Run: headless pygame with SDL's dummy video driver; simulated clock (each Clock.tick advances the game by its frame time, no real sleeping); random seed 0; keys injected as events and as key.get_pressed() state; no mouse input.
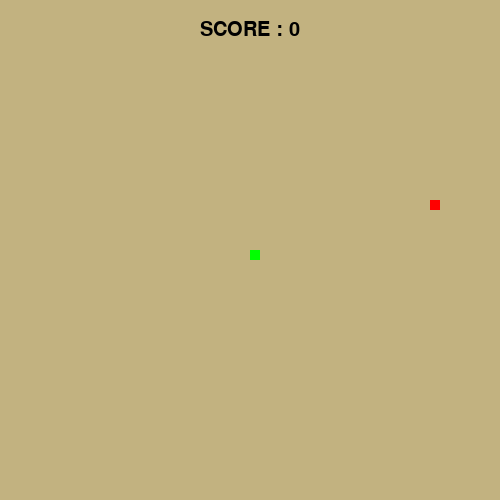
Frame 1 of 4 · flips 1–60 · no input
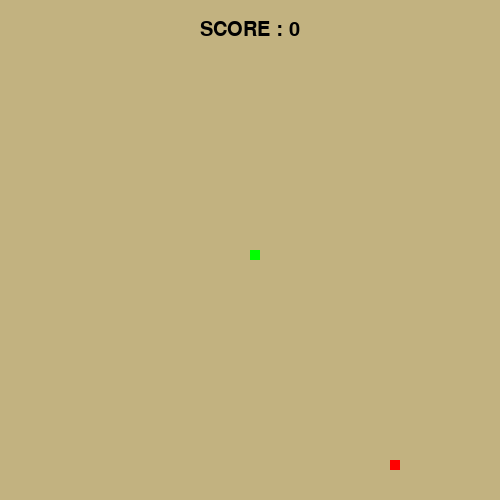
Frame 2 of 4 · flips 61–180 · tapped SPACE, RETURN · held RIGHT (→), D
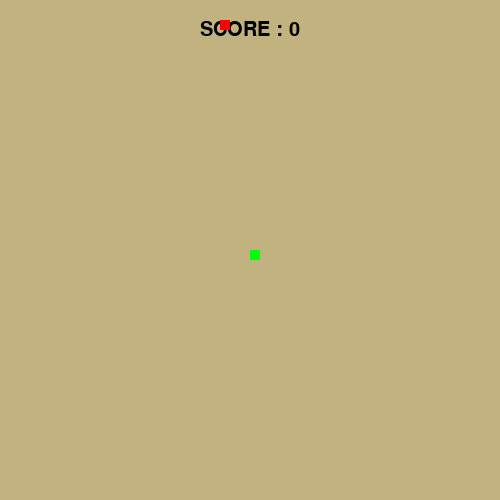
Frame 3 of 4 · flips 181–300 · held DOWN (↓), S
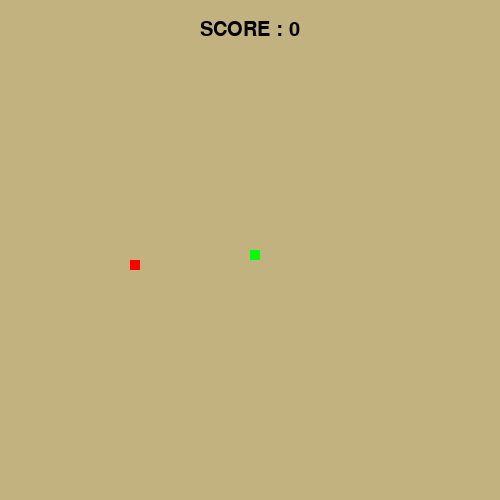
Frame 4 of 4 · flips 301–420 · held LEFT (←), A, UP (↑), W

The pygame program that drew these frames:

import pygame
import random
import sys

from pygame.time import get_ticks

pygame.init()

# screen size
# Width and height
SCREEN_WIDTH = 500
SCREEN_HEIGHT = 500
DEBUG = False
# Colors
color_white = (255, 255, 255)
color_black = (0, 0, 0)
color_red = (255, 0, 0)
color_green = (0, 255, 0)
color_blue = (0, 0, 255)
background_color = (194, 178, 128)
snake_block = 10

global snake_player
global snake_list

# Set the display after the screen size
# We call the var that holds the display for window
window = pygame.display.set_mode((SCREEN_WIDTH, SCREEN_HEIGHT))
# We set the name of the window SnakePython
# We set the name of the window SnakePython
pygame.display.set_caption("SnakePython")

CLOCK = pygame.time.Clock()

font_style = pygame.font.SysFont("Helvetica", 30)
fps = str(int(CLOCK.get_fps()))


def message(msg, xPos, yPos, color):
    msg = font_style.render(msg, True, color)
    window.blit(msg, [xPos, yPos])


def update_snake(snake_block, snake_list):
    for x in snake_list:
        global snake_player
        # snake_player = pygame.draw.rect(window, color_green, [xPos, yPos, snake_size, snake_size])
        snake_player = pygame.draw.rect(window, color_green, [x[0], x[1], snake_block, snake_block])


def snake():
    food_size = 10
    snake_size = 10
    snake_speed = 5
    snake_block = 10
    snake_length = 1

    xPos = SCREEN_WIDTH / 2
    yPos = SCREEN_HEIGHT / 2

    # Position for the food
    food_xPos = round(random.randrange(0, SCREEN_WIDTH - snake_block) / 10.0) * 10.0
    food_yPos = round(random.randrange(0, SCREEN_HEIGHT - snake_block) / 10.0) * 10.0

    update_xPos = 0
    update_yPos = 0

    snake_List = []
    Length_of_snake = 1
    FPS = str(int(CLOCK.get_fps()))

    score = 0

    while True:
        for event in pygame.event.get():
            if event.type == pygame.QUIT:
                pygame.quit()
                sys.exit()

            if event.type == pygame.KEYDOWN:
                if event.key == pygame.K_DOWN:
                    update_xPos = 0
                    update_yPos = snake_speed
                elif event.key == pygame.K_UP:
                    update_xPos = 0
                    update_yPos = -snake_speed
                elif event.key == pygame.K_LEFT:
                    update_xPos = -snake_speed
                    update_yPos = 0
                elif event.key == pygame.K_RIGHT:
                    update_xPos = snake_speed
                    update_yPos = 0

        if xPos >= SCREEN_WIDTH or xPos < 0 or yPos >= SCREEN_HEIGHT or yPos < 0:
            snake()

        xPos += update_xPos
        yPos += update_yPos
        window.fill(background_color)
        # rect(display/screen, (color), (left,top,width,height, filled)
        # Draw snake
        # snake_player = pygame.draw.rect(window, color_green, [xPos, yPos, snake_size, snake_size])
        # Shows fps
        # message(f'FPS : {FPS}', 400, 20, color_black)
        message(f"SCORE : {score}", SCREEN_WIDTH/2-50, 20, color_black)
        # Draw food
        food = pygame.draw.rect(window, color_red, [food_xPos, food_yPos, food_size, food_size])

        snake_head = []
        snake_head.append(xPos)
        snake_head.append(yPos)
        snake_List.append(snake_head)

        if len(snake_List) > Length_of_snake:
            del snake_List[0]

        for x in snake_List[:-1]:
            if x == snake_head:
                snake()

        update_snake(snake_block, snake_List)

        if DEBUG == True:
            print(f'Snake position: x:{xPos}, y : {yPos}')
            print(f'Food position: x:{food_xPos}, y: {food_yPos}')

        collide = snake_player.colliderect(food)

        if collide:
            score += 1
            food_xPos = round(random.randrange(0, SCREEN_WIDTH - snake_block) / 10.0) * 10.0
            food_yPos = round(random.randrange(0, SCREEN_HEIGHT - snake_block) / 10.0) * 10.0
            Length_of_snake += 1
        CLOCK.tick(65)
        pygame.display.update()


snake()
